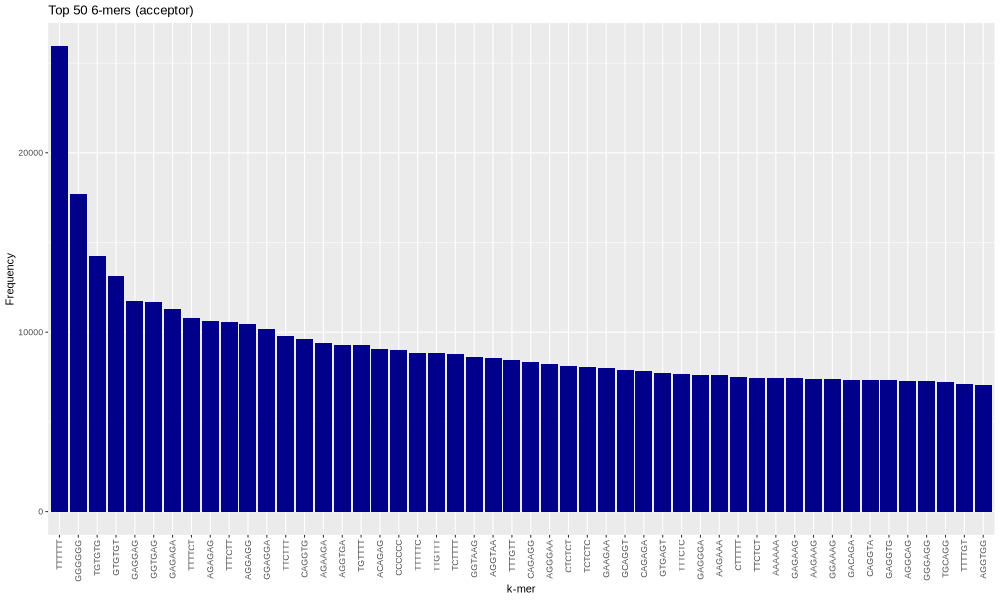

Values plotted in this chart, from the file beside it:
kmer, frequency
TTTTTT, 25941
GGGGGG, 17721
TGTGTG, 14244
GTGTGT, 13108
GAGGAG, 11729
GGTGAG, 11677
GAGAGA, 11282
TTTTCT, 10817
AGAGAG, 10612
TTTCTT, 10562
AGGAGG, 10466
GGAGGA, 10156
TTCTTT, 9777
CAGGTG, 9633
AGAAGA, 9383
AGGTGA, 9296
TGTTTT, 9292
ACAGAG, 9053
CCCCCC, 9035
TTTTTC, 8837
TTGTTT, 8836
TCTTTT, 8784
GGTAAG, 8639
AGGTAA, 8563
TTTGTT, 8472
CAGAGG, 8313
AGGGAA, 8207
CTCTCT, 8124
TCTCTC, 8077
GAAGAA, 7978
GCAGGT, 7887
CAGAGA, 7821
GTGAGT, 7749
TTTCTC, 7645
GAGGGA, 7634
AAGAAA, 7593
CTTTTT, 7524
TTCTCT, 7474
AAAAAA, 7438
GAGAAG, 7435
AAGAAG, 7400
GGAAAG, 7382
GACAGA, 7349
CAGGTA, 7330
GAGGTG, 7317
AGGCAG, 7280
GGGAGG, 7253
TGCAGG, 7225
TTTTGT, 7115
AGGTGG, 7075
